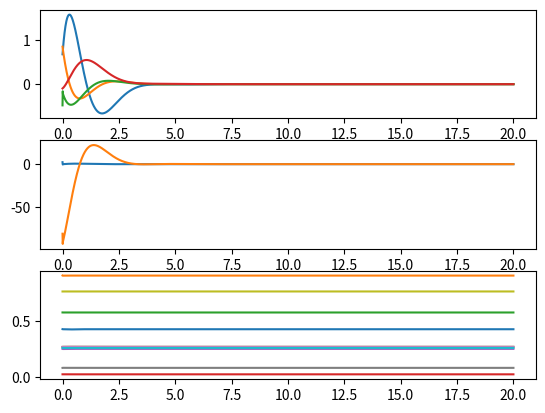

Write Python code to recreate this figure.
import numpy as np
from scipy import linalg as la

from scipy.linalg import solve_discrete_are
from scipy.signal import cont2discrete
import matplotlib.pyplot as plt

A = np.array([[-0.0665, 8, 0, 0],
     [0, -3.663, 3.663, 0],
     [-6.86, 0, -13.736, -13.736],
     [0.6, 0, 0, 0]])
B = np.array([[0], [0], [13.7355], [0]])

C = np.eye(4)
D = np.zeros((4,1))
Ts = 0.01

Sys_d = cont2discrete((A,B,C,D), Ts, method = 'zoh')

Ad,Bd,Cd,Dd = Sys_d[0],Sys_d[1],Sys_d[2],Sys_d[3]

Q = np.eye(4)
R = np.eye(1)
#
P = solve_discrete_are(Ad,Bd,Q,R)
print(P)
# P = P/100

TEST = la.solve(R + Bd.T.dot(P).dot(Bd), Bd.T.dot(P).dot(Ad))
# print(TEST)
print(np.allclose(Ad.T.dot(P).dot(Ad) - P - Ad.T.dot(P).dot(Bd).dot(TEST), -Q))


T = 0.01
total_time = 20
num_p = round(total_time/T)
t_span = np.linspace(0,total_time,num_p)
x = np.zeros((num_p,4))
u = np.zeros((num_p,1))
x[0,:] = 2*np.random.rand(4,)-1
W_C = np.random.rand(num_p,10)
W_A = np.random.rand(4,)
phi_C = np.zeros((num_p,10))
beta = 0.01
alpha = 0.001
gamma = 1
u_real = np.zeros((num_p,1))
for k in range(num_p-1):
     # print(k)
     r = 0.5*np.matmul(np.matmul(x[k,:].T,Q),x[k,:])
     phi_C[k,:] = np.array(
          [x[k,0] ** 2, x[k,1] ** 2, x[k,2] ** 2, x[k,3] ** 2, x[k,0] * x[k,1], x[k,0] * x[k,2], x[k,0] * x[k,3],
           x[k,1] * x[k,2], x[k,1] * x[k,3], x[k,2] * x[k,3]]).reshape(10,)
     # phi_A = np.array(x[k,:])
     del_phi_C = np.array([[2*x[k,0],0,0,0], [0,2*x[k,1],0,0], [0,0,2*x[k,2],0], [0,0,0,2*x[k,3]], [x[k,1],x[k,0],0,0],
           [x[k,2],0,x[k,0],0],[x[k,3],0,0,x[k,0]], [0,x[k,2],x[k,1],0],[0,x[k,3],0,x[k,1]],
          [0,0,x[k,3],x[k,2]]])
     # print(del_phi_C.shape)
     # u[k] = np.matmul(W_A.T,phi_A)
     u[k] = -gamma/2*(np.linalg.inv(R)*np.matmul(np.matmul(B.T,del_phi_C.T),W_C[k,:]))
     u_real[k] = -gamma / 2 * (np.linalg.inv(R) * np.matmul(np.matmul(B.T, P), x[k,:]))

     x[k+1,:] = np.matmul(Ad,x[k,:])+np.matmul(Bd,u[k])
     if k == 0:
          PHI = -phi_C[k,:]
     else:
          PHI = phi_C[k-1,:]-gamma*phi_C[k,:]
     W_C[k+1,:] = W_C[k,:] - alpha * PHI * (np.matmul(W_C[k,:].T,PHI)-r)
     # W_A = W_A - beta * phi_A *(2*np.matmul(R*W_A.T,phi_A)+gamma * np.matmul(np.matmul(B.T,del_phi_C.T),W_C)).T
     # print(x[k+1])
     # print(W_A)
     # print(np.matmul(W_C[k,:].T,phi_C[k,:]))
print(np.matmul(del_phi_C.T,W_C[-1,:]))
fig,axs = plt.subplots(3,1)
axs[0].plot(t_span,x)
axs[1].plot(t_span,u)
axs[1].plot(t_span,u_real)
axs[2].plot(t_span,W_C)
plt.show()
# fig.savefig('test.pdf',format="pdf")